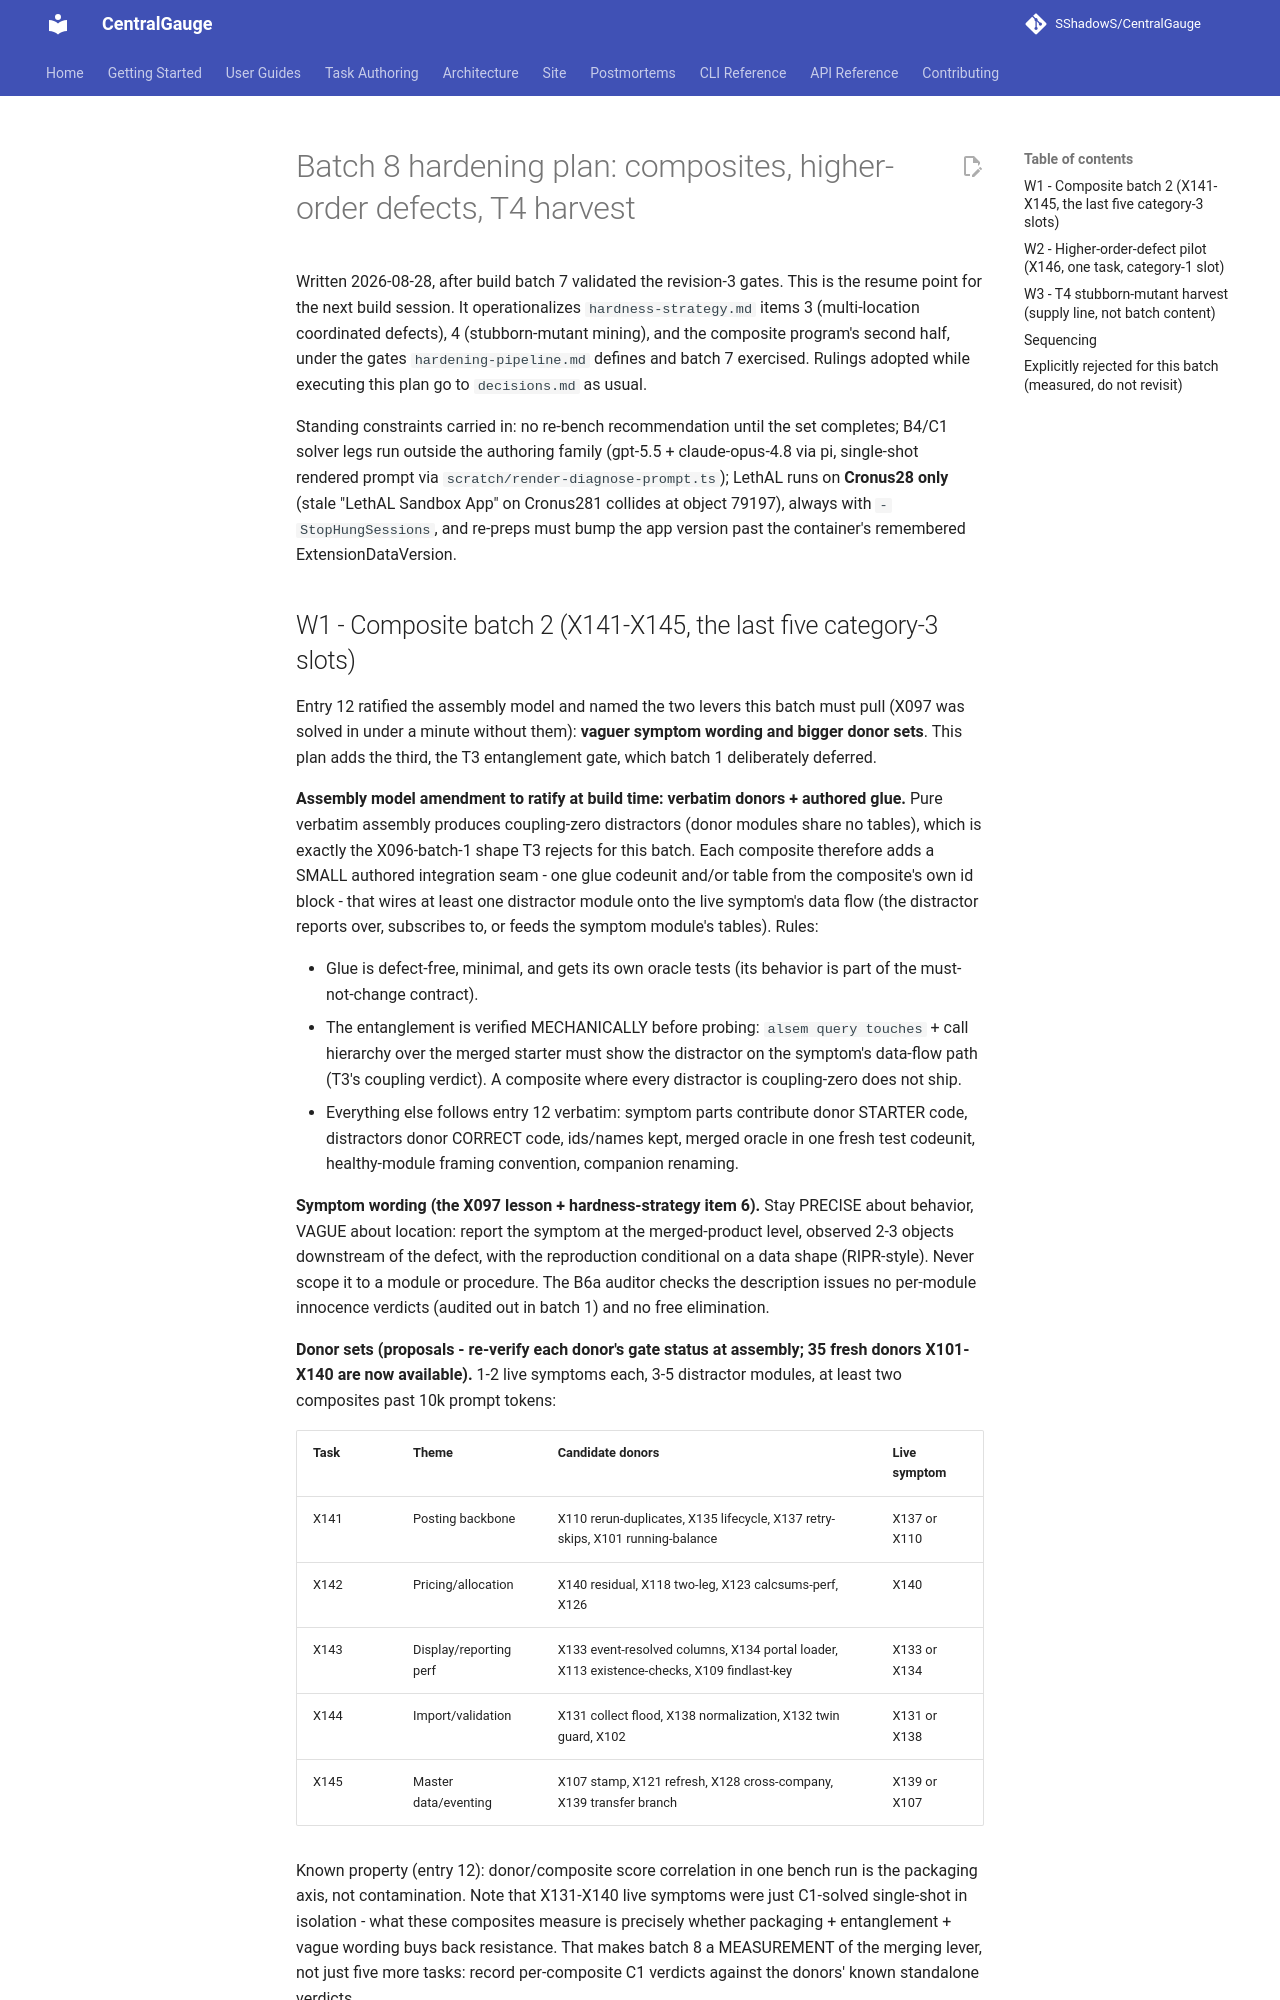

repository: SShadowS/CentralGauge · page: reasoning-suite/batch8-hardening-plan/index.html · generator: mkdocs

# Batch 8 hardening plan: composites, higher-order defects, T4 harvest

Written 2026-08-28, after build batch 7 validated the revision-3 gates.
This is the resume point for the next build session. It operationalizes
`hardness-strategy.md` items 3 (multi-location coordinated defects), 4
(stubborn-mutant mining), and the composite program's second half, under
the gates `hardening-pipeline.md` defines and batch 7 exercised. Rulings
adopted while executing this plan go to `decisions.md` as usual.

Standing constraints carried in: no re-bench recommendation until the set
completes; B4/C1 solver legs run outside the authoring family (gpt-5.5 +
claude-opus-4.8 via pi, single-shot rendered prompt via
`scratch/render-diagnose-prompt.ts`); LethAL runs on **Cronus28 only**
(stale "LethAL Sandbox App" on Cronus281 collides at object 79197),
always with `-StopHungSessions`, and re-preps must bump the app version
past the container's remembered ExtensionDataVersion.
